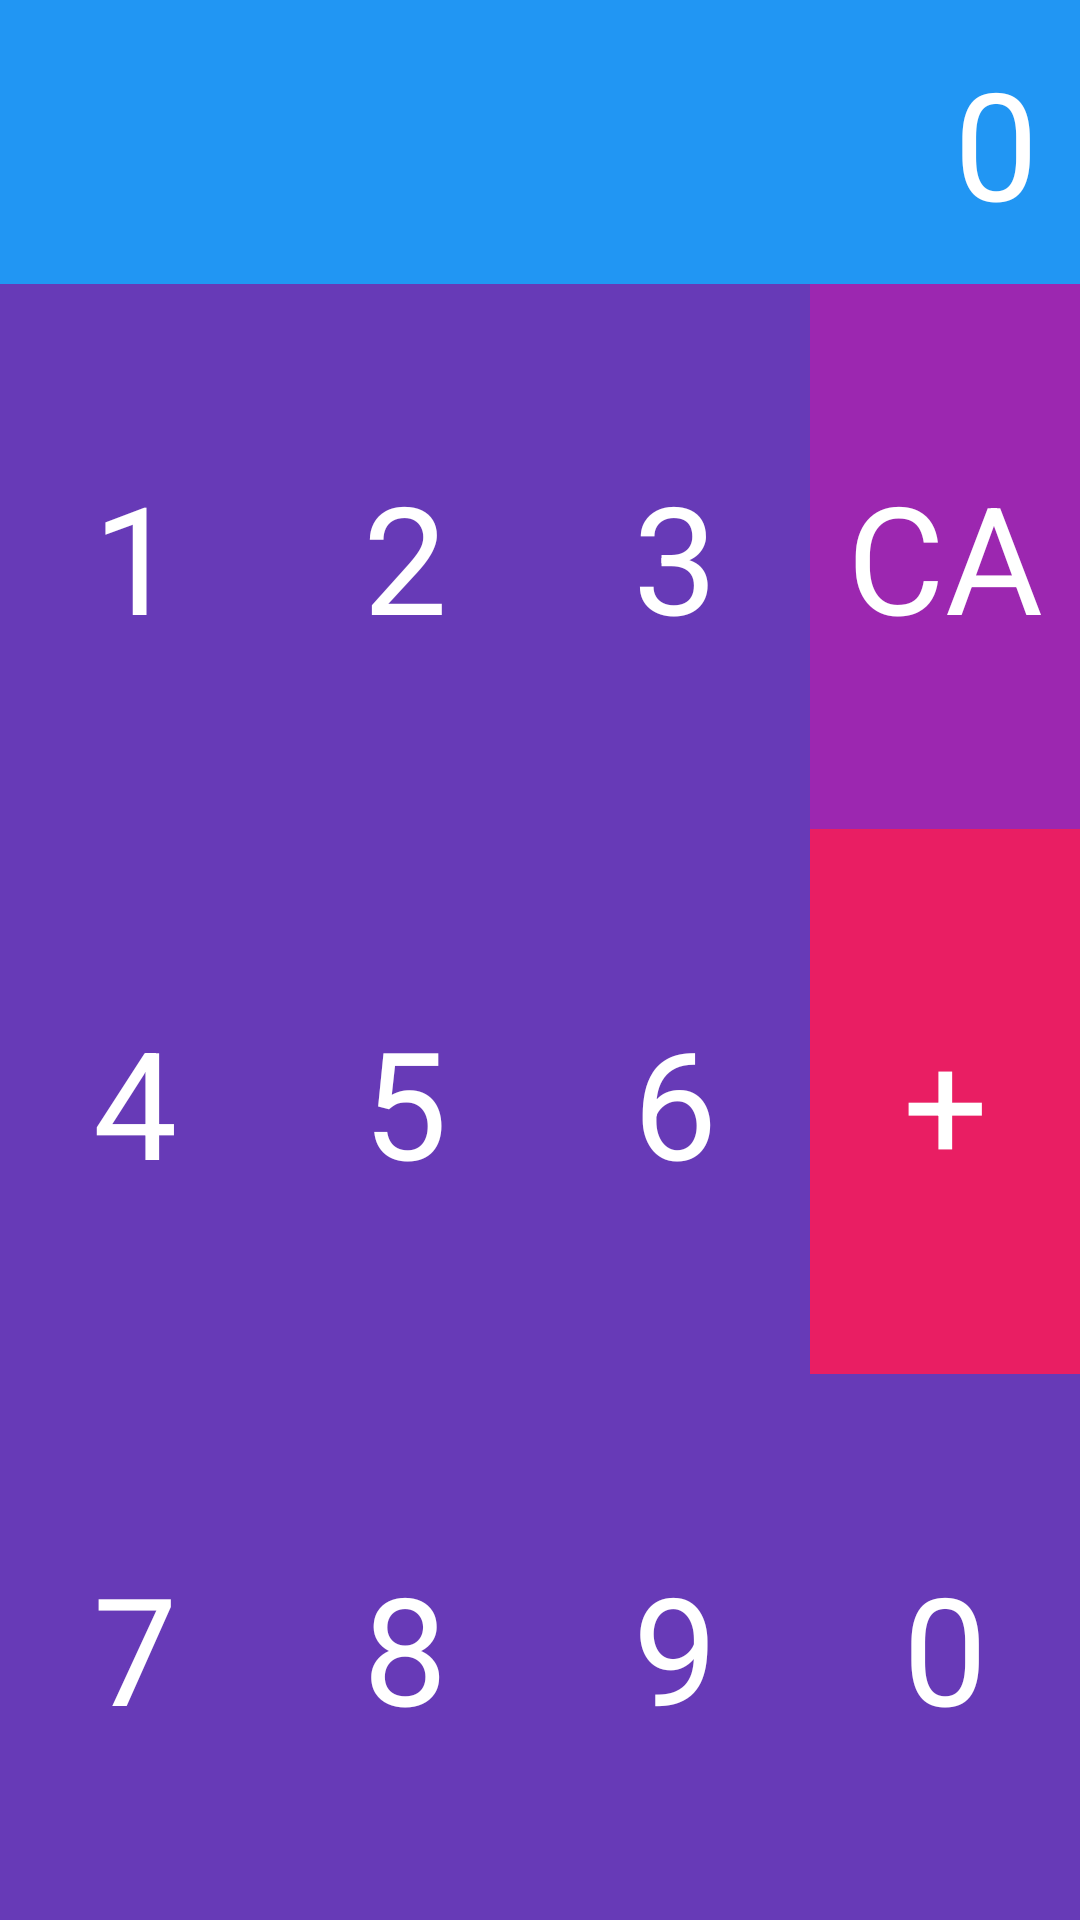

Produce the Android XML layout that renders to this screen, including the resource entries it uses.
<!-- AndroidManifest.xml: application theme MyTheme -->
<!-- res/layout/activity_calculator.xml -->
<?xml version="1.0" encoding="utf-8"?>
<LinearLayout xmlns:android="http://schemas.android.com/apk/res/android"
    xmlns:app="http://schemas.android.com/apk/res-auto"
    xmlns:tools="http://schemas.android.com/tools"
    android:layout_width="match_parent"
    android:layout_height="match_parent"
    tools:context=".Calculator"
    android:orientation="vertical">

    <TextView
        android:id="@+id/result"
        android:layout_width="match_parent"
        android:layout_height="wrap_content"
        android:gravity="right|center_vertical"
        android:padding="14dp"
        android:background="#2196F3"
        android:text="0"
        android:textSize="50dp"
        android:textColor="#ffffff"

        />


    <LinearLayout
        android:layout_width="match_parent"
        android:layout_height="match_parent"
        android:background="#673AB7"
        android:orientation="horizontal">

        <LinearLayout
            android:layout_width="0dp"
            android:layout_height="match_parent"
            android:layout_weight="1"
            android:orientation="vertical">

            <TextView
                android:id="@+id/one"
                android:layout_width="match_parent"
                android:layout_height="0dp"
                android:layout_weight="1"
                android:text="1"
                android:textSize="50dp"
                android:gravity="center"
                android:textColor="#ffffff"
                />

            <TextView
                android:id="@+id/four"
                android:layout_width="match_parent"
                android:layout_height="0dp"
                android:layout_weight="1"
                android:text="4"
                android:textSize="50dp"
                android:gravity="center"
                android:textColor="#ffffff"
                />

            <TextView
                android:id="@+id/seven"
                android:layout_width="match_parent"
                android:layout_height="0dp"
                android:layout_weight="1"
                android:text="7"
                android:textSize="50dp"
                android:gravity="center"
                android:textColor="#ffffff"
                />

        </LinearLayout>
        <LinearLayout
            android:layout_width="0dp"
            android:layout_height="match_parent"
            android:layout_weight="1"
            android:orientation="vertical">

            <TextView
                android:id="@+id/two"
                android:layout_width="match_parent"
                android:layout_height="0dp"
                android:layout_weight="1"
                android:text="2"
                android:textSize="50dp"
                android:gravity="center"
                android:textColor="#ffffff"
                />

            <TextView
                android:id="@+id/five"
                android:layout_width="match_parent"
                android:layout_height="0dp"
                android:layout_weight="1"
                android:text="5"
                android:textSize="50dp"
                android:gravity="center"
                android:textColor="#ffffff"
                />

            <TextView
                android:id="@+id/eight"
                android:layout_width="match_parent"
                android:layout_height="0dp"
                android:layout_weight="1"
                android:text="8"
                android:textSize="50dp"
                android:gravity="center"
                android:textColor="#ffffff"
                />

        </LinearLayout>
        <LinearLayout
            android:layout_width="0dp"
            android:layout_height="match_parent"
            android:layout_weight="1"
            android:orientation="vertical">

            <TextView
                android:id="@+id/three"
                android:layout_width="match_parent"
                android:layout_height="0dp"
                android:layout_weight="1"
                android:text="3"
                android:textSize="50dp"
                android:gravity="center"
                android:textColor="#ffffff"
                />

            <TextView
                android:id="@+id/six"
                android:layout_width="match_parent"
                android:layout_height="0dp"
                android:layout_weight="1"
                android:text="6"
                android:textSize="50dp"
                android:gravity="center"
                android:textColor="#ffffff"
                />

            <TextView
                android:id="@+id/nine"
                android:layout_width="match_parent"
                android:layout_height="0dp"
                android:layout_weight="1"
                android:text="9"
                android:textSize="50dp"
                android:gravity="center"
                android:textColor="#ffffff"
                />

        </LinearLayout>
        <LinearLayout
            android:layout_width="0dp"
            android:layout_height="match_parent"
            android:layout_weight="1"
            android:orientation="vertical">

            <TextView
                android:id="@+id/clear"
                android:layout_width="match_parent"
                android:layout_height="0dp"
                android:layout_weight="1"
                android:text="CA"
                android:textSize="50dp"
                android:gravity="center"
                android:background="#9C27B0"
                android:textColor="#ffffff"
                />

            <TextView
                android:id="@+id/plus"
                android:layout_width="match_parent"
                android:layout_height="0dp"
                android:layout_weight="1"
                android:text="+"
                android:textSize="50dp"
                android:gravity="center"
                android:background="#E91E63"
                android:textColor="#ffffff"
                />

            <TextView
                android:id="@+id/zero"
                android:layout_width="match_parent"
                android:layout_height="0dp"
                android:layout_weight="1"
                android:text="0"
                android:textSize="50dp"
                android:gravity="center"
                android:textColor="#ffffff"
                />

        </LinearLayout>


    </LinearLayout>








</LinearLayout>
<!-- resources referenced by this layout -->
<resources>
  <style name="MyTheme" parent="Theme.MaterialComponents.DayNight.DarkActionBar">
          <item name="colorPrimary">@color/textview_color</item>
          <item name="colorPrimaryVariant">@color/purple_700</item>
          <item name="colorOnPrimary">@color/white</item>
          <item name="windowNoTitle">true</item>
      </style>
  <color name="textview_color">#FF5722</color>
  <color name="purple_700">#FF3700B3</color>
  <color name="white">#FFFFFFFF</color>
</resources>
